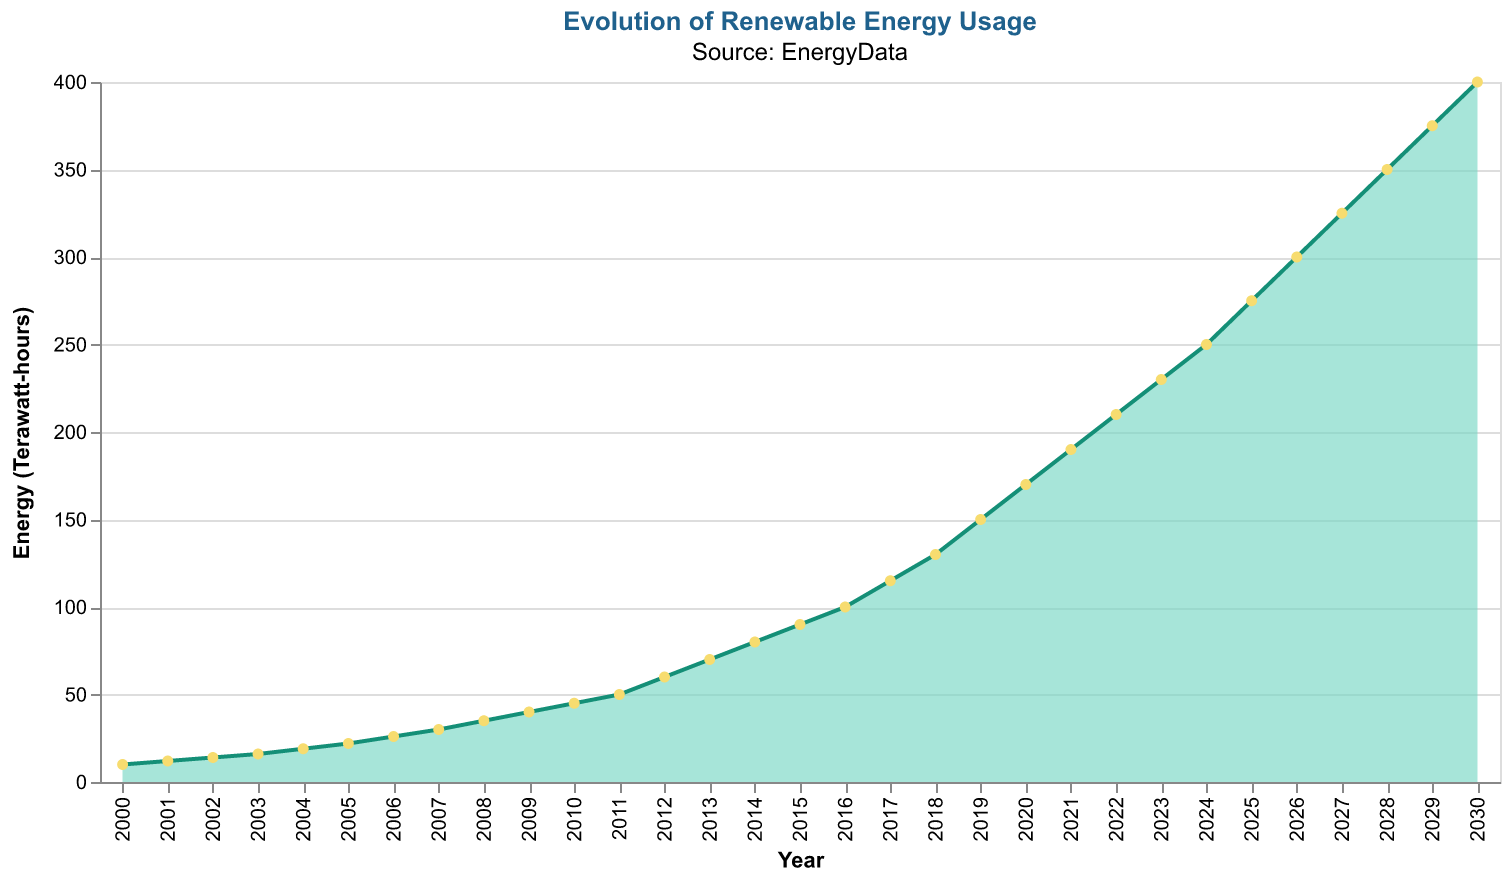

Source data for this figure (header and first rows):
Year, Energy
2000, 10
2001, 12
2002, 14
2003, 16
2004, 19
2005, 22
2006, 26
2007, 30
2008, 35
2009, 40
2010, 45
2011, 50
2012, 60
2013, 70
2014, 80
2015, 90
2016, 100
2017, 115
2018, 130
2019, 150
2020, 170
2021, 190
2022, 210
2023, 230
2024, 250
2025, 275
2026, 300
2027, 325
2028, 350
2029, 375
2030, 400
